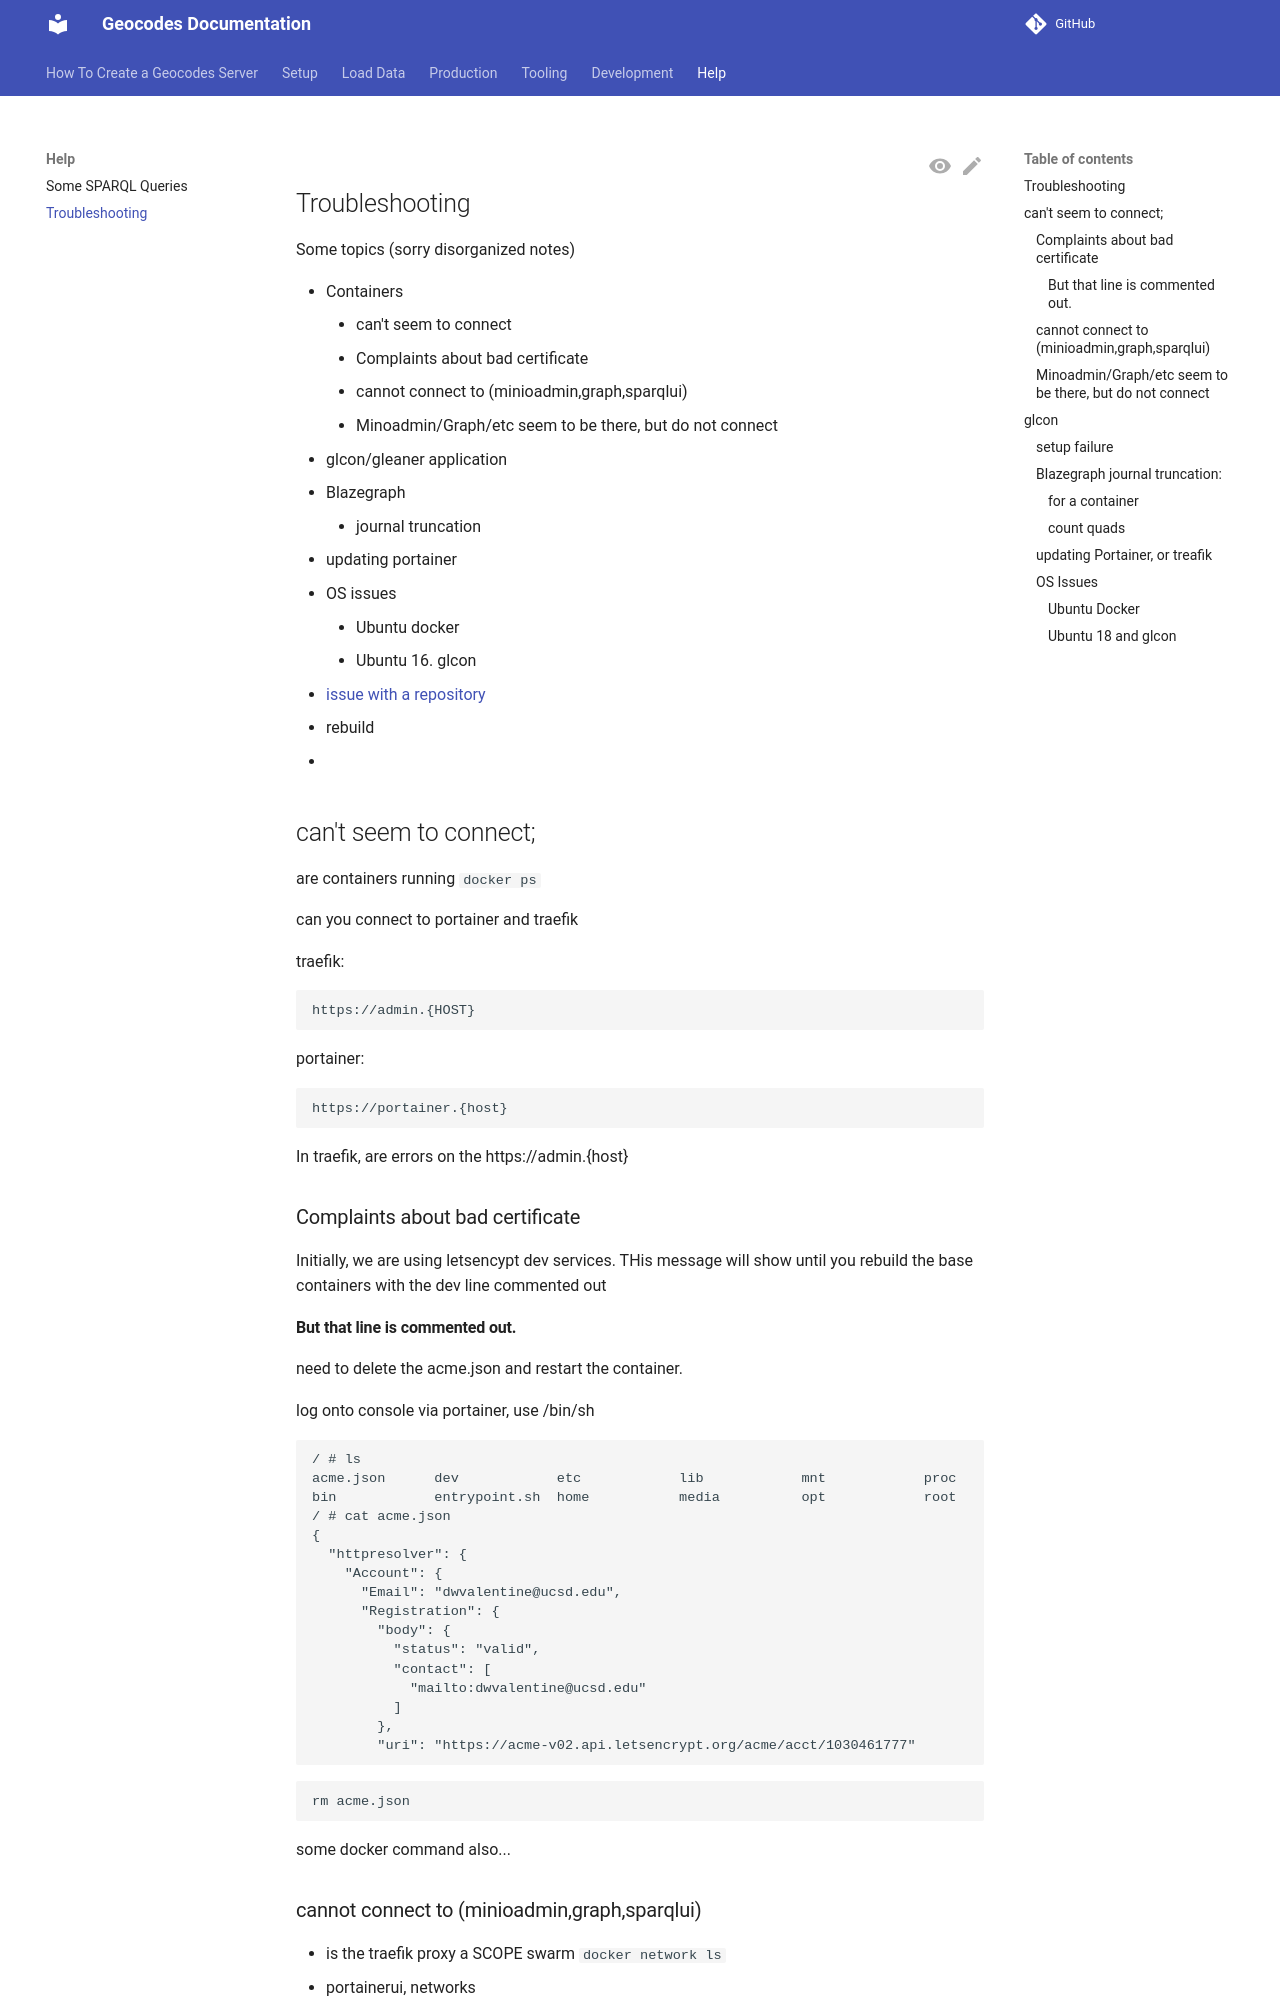

repository: earthcube/geocodes · page: troubleshooting/index.html · generator: mkdocs

## Troubleshooting 

Some topics (sorry disorganized notes)


* Containers
    * can't seem to connect
    * Complaints about bad certificate
    * cannot connect to (minioadmin,graph,sparqlui)
    * Minoadmin/Graph/etc seem to be there, but do not connect
* glcon/gleaner application
* Blazegraph
    *   journal truncation
* updating portainer
* OS issues
    * Ubuntu docker
    * Ubuntu 16. glcon
* [issue with a repository](./data_loading/onboarding_or_testing_a_datasource.md)
* rebuild 
* 
## can't seem to connect;
are containers running
`docker ps`

can you connect to portainer and traefik

traefik: 
```
https://admin.{HOST}
```

portainer: 
```
https://portainer.{host}
```

In traefik, are  errors on the https://admin.{host}

### Complaints about bad certificate

Initially, we are using letsencypt dev services. THis message will show until you
rebuild the base containers with the dev line commented out

#### But that line is commented out.
  need to delete the acme.json and restart the container.

log onto console via portainer, use /bin/sh
```shell
/ # ls
acme.json      dev            etc            lib            mnt            proc           run            srv            tmp            var
bin            entrypoint.sh  home           media          opt            root           sbin           sys            usr
/ # cat acme.json 
{
  "httpresolver": {
    "Account": {
      "Email": "dwvalentine@ucsd.edu",
      "Registration": {
        "body": {
          "status": "valid",
          "contact": [
            "mailto:dwvalentine@ucsd.edu"
          ]
        },
        "uri": "https://acme-v02.api.letsencrypt.org/acme/acct/1030461777"
        
```

```sheel
rm acme.json
```
 
some docker command also...



### cannot connect to (minioadmin,graph,sparqlui)

* is the traefik proxy a SCOPE swarm
`docker network ls`
  * portainerui, networks
* is the DNS correct?
  * need a dig example, since editing host and NS looku
* are they running?
  * `docker ps`
      * do you see portainer stack
